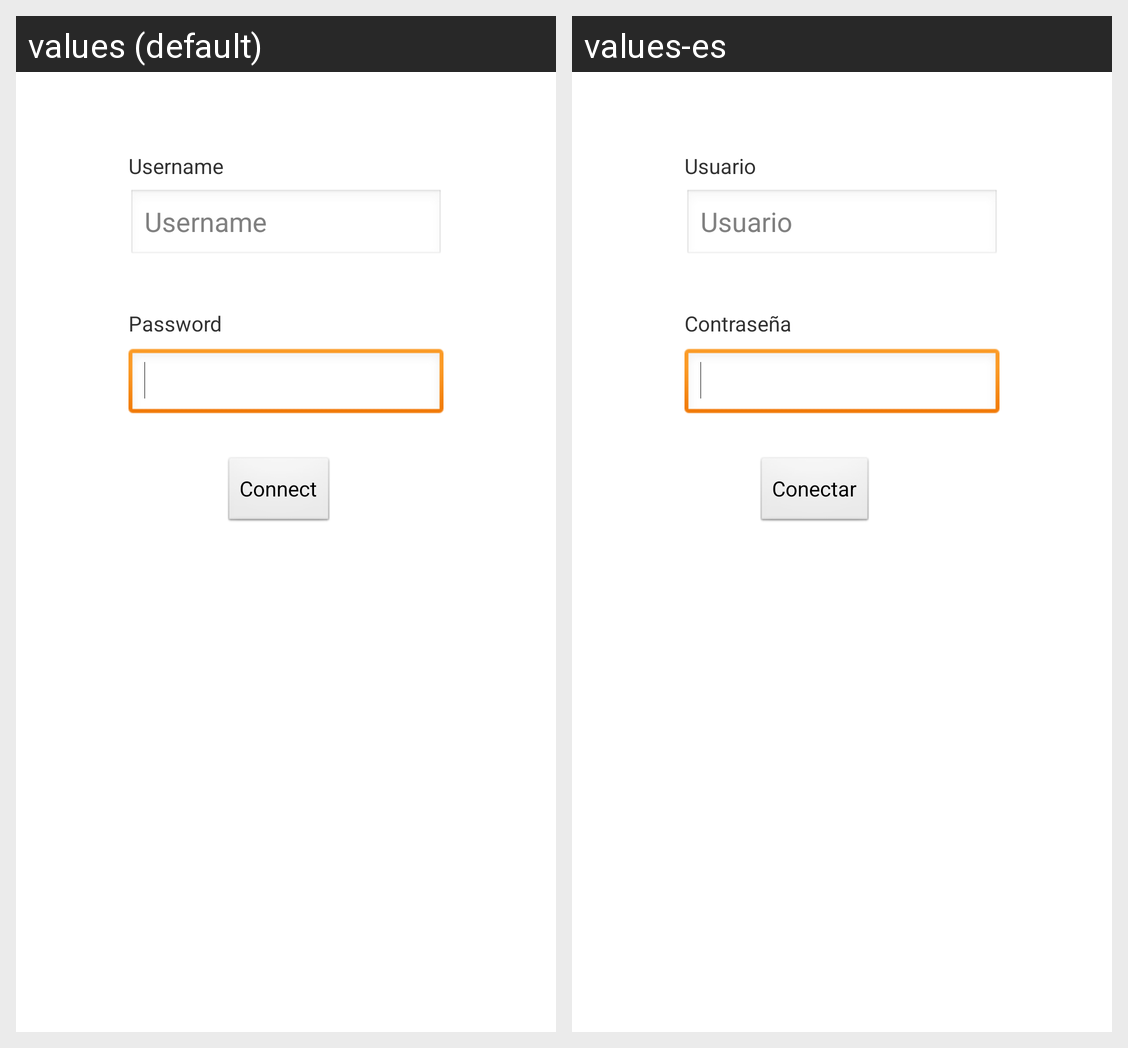

Locale-by-locale string values for the Android screen shown in this grid:
Android screen res/layout/activity_node_login.xml rendered under 2 locales, left to right: values (default), values-es. Device: Nexus 5 (rendered at 1080×1920; each locale shown at half size, 540×960, under a caption strip naming it); theme AppTheme.
Strings drawn on this screen, with the default value and each locale's value (text and hints the layout hard-codes, and strings that could not be matched under every locale, appear in the picture but are not listed):

username
  values: Username
  values-es: Usuario

connect
  values: Connect
  values-es: Conectar

password
  values: Password
  values-es: Contraseña
